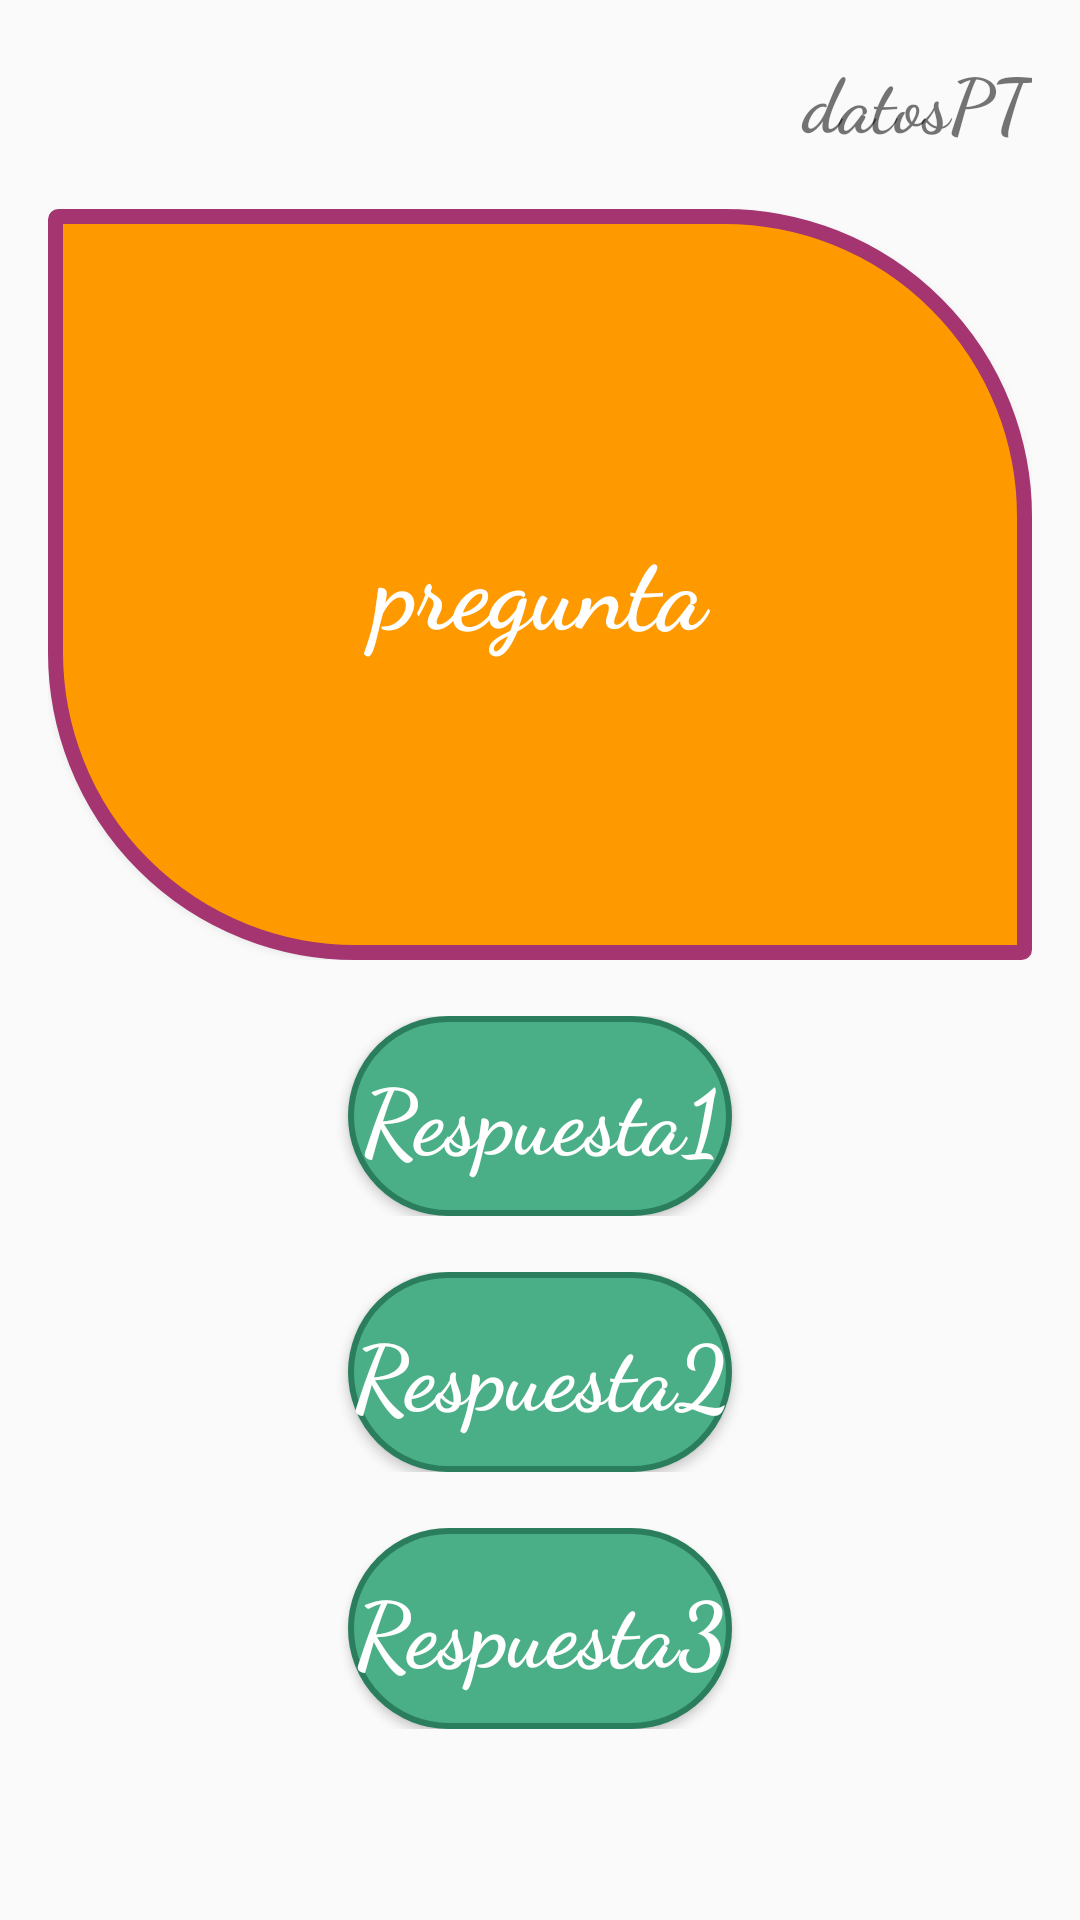

Layout XML and referenced resources for this Android screen:
<!-- AndroidManifest.xml: application theme AppTheme -->
<!-- res/layout/activity_jp.xml -->
<?xml version="1.0" encoding="utf-8"?>
<RelativeLayout xmlns:android="http://schemas.android.com/apk/res/android"
    xmlns:tools="http://schemas.android.com/tools"
    android:layout_width="match_parent"
    android:layout_height="match_parent"
    android:paddingBottom="@dimen/activity_vertical_margin"
    android:paddingLeft="@dimen/activity_horizontal_margin"
    android:paddingRight="@dimen/activity_horizontal_margin"
    android:paddingTop="@dimen/activity_vertical_margin"
    android:background="@drawable/fondo"
    tools:context="com.example.trivia.juegotrivia.jp">

    <TableLayout
        android:id="@+id/tableLayout1"
        android:layout_width="fill_parent"
        android:layout_height="fill_parent" >
        <TableRow
            android:id="@+id/seccion_tiempo_puntaje_P"
            android:layout_width="wrap_content"
            android:layout_height="0dp"
            android:layout_weight="0.2" >

            <TextView
                android:layout_width="0sp"
                android:layout_height="fill_parent"
                android:layout_weight="1"
                android:textAppearance="?android:attr/textAppearanceSmall"
                android:text="datosPT"
                android:id="@+id/textView_Datos"
                android:textAlignment="viewEnd"
                android:fontFamily="cursive"
                android:textStyle="bold"
                android:textSize="25sp"
                />

        </TableRow>

        <TableRow
            android:id="@+id/seccion_preguntas_P"
            android:layout_width="wrap_content"
            android:layout_height="0dp"
            android:layout_weight="2" >
            <Button
                android:id="@+id/pregunta_P"
                android:layout_width="0dip"
                android:layout_height="fill_parent"
                android:layout_weight="1"
                android:text="pregunta"
                android:background="@drawable/custom_button_round_rect2_border"
                android:textColor="#fff"
                android:fontFamily="cursive"
                android:textStyle="bold"
                android:textSize="35sp"
                android:textAllCaps="false"
                />
        </TableRow>

        <TableRow
            android:id="@+id/espacio1_P"
            android:layout_width="wrap_content"
            android:layout_height="0dp"
            android:layout_weight="0.2" >
        </TableRow>

        <TableRow
            android:id="@+id/seccion_respuesta1_P"
            android:layout_width="wrap_content"
            android:layout_height="0dp"
            android:layout_weight="0.2" >

            <LinearLayout
                android:layout_width="100sp"
                android:layout_height="fill_parent"
                android:orientation="vertical" >
            </LinearLayout>
            <Button
                android:id="@+id/respuesta1_P"
                android:layout_width="0dip"
                android:layout_height="fill_parent"
                android:layout_weight="1"
                android:text="Respuesta1"
                android:onClick="onButtonClick"
                android:background="@drawable/custom_button_press_effect"
                android:textColor="#fff"
                android:fontFamily="cursive"
                android:textStyle="bold"
                android:textSize="30sp"
                android:textAllCaps="false"
                android:focusableInTouchMode="true" />
            <LinearLayout
                android:layout_width="100sp"
                android:layout_height="fill_parent"
                android:orientation="vertical" >
            </LinearLayout>
        </TableRow>

        <TableRow
            android:id="@+id/espacio2_P"
            android:layout_width="wrap_content"
            android:layout_height="0dp"
            android:layout_weight="0.2" >
        </TableRow>

        <TableRow
            android:id="@+id/seccion_respuesta2_P"
            android:layout_width="wrap_content"
            android:layout_height="0dp"
            android:layout_weight="0.2" >

            <LinearLayout
                android:layout_width="100sp"
                android:layout_height="fill_parent"
                android:orientation="vertical" >
            </LinearLayout>
            <Button
                android:id="@+id/respuesta2_P"
                android:layout_width="0dip"
                android:layout_height="fill_parent"
                android:layout_weight="1"
                android:text="Respuesta2"
                android:onClick="onButtonClick"
                android:background="@drawable/custom_button_press_effect"
                android:textColor="#fff"
                android:fontFamily="cursive"
                android:textStyle="bold"
                android:textAllCaps="false"
                android:textSize="30sp"
                />
            <LinearLayout
                android:layout_width="100sp"
                android:layout_height="fill_parent"
                android:orientation="vertical" >
            </LinearLayout>
        </TableRow>

        <TableRow
            android:id="@+id/espacio3_P"
            android:layout_width="wrap_content"
            android:layout_height="0dp"
            android:layout_weight="0.2" >
        </TableRow>

        <TableRow
            android:id="@+id/seccion_respuesta3_P"
            android:layout_width="wrap_content"
            android:layout_height="0dp"
            android:layout_weight="0.2" >

            <LinearLayout
                android:layout_width="100sp"
                android:layout_height="fill_parent"
                android:orientation="vertical" >
            </LinearLayout>
            <Button
                android:id="@+id/respuesta3_P"
                android:layout_width="0dip"
                android:layout_height="fill_parent"
                android:layout_weight="1"
                android:text="Respuesta3"
                android:onClick="onButtonClick"
                android:background="@drawable/custom_button_press_effect"
                android:textColor="#fff"
                android:fontFamily="cursive"
                android:textStyle="bold"
                android:textAllCaps="false"
                android:textSize="30sp"
                />

            <LinearLayout
                android:layout_width="100sp"
                android:layout_height="fill_parent"
                android:orientation="vertical" >
            </LinearLayout>
        </TableRow>
        <TableRow
            android:id="@+id/espacio4_P"
            android:layout_width="wrap_content"
            android:layout_height="0dp"
            android:layout_weight="0.5" >
        </TableRow>

        <TableRow
            android:layout_width="match_parent"
            android:layout_height="match_parent">
        </TableRow>
    </TableLayout>


</RelativeLayout>
<!-- resources referenced by this layout -->
<resources>
  <dimen name="activity_horizontal_margin">16dp</dimen>
  <dimen name="activity_vertical_margin">16dp</dimen>
  <!-- drawable custom_button_press_effect (drawable) -->
  <?xml version="1.0" encoding="utf-8"?>
  <selector xmlns:android="http://schemas.android.com/apk/res/android">
  
  
      <item
          android:drawable="@drawable/button_focused"
          android:state_enabled="false" />
  
      <item
          android:state_pressed="true"
          android:state_enabled="true"
          android:drawable="@drawable/button_pressed" />
  
      <item
          android:state_focused="true"
          android:state_enabled="true"
          android:drawable="@drawable/button_focused" />
  
      <item
          android:state_enabled="true"
          android:drawable="@drawable/button_focused" />
  
  </selector>
  <!-- drawable custom_button_round_rect2_border (drawable) -->
  <?xml version="1.0" encoding="utf-8"?>
  <shape xmlns:android="http://schemas.android.com/apk/res/android"
      android:shape="rectangle">
  
      <corners
          android:bottomLeftRadius="100dp"
          android:bottomRightRadius="1dp"
          android:topLeftRadius="1dp"
          android:topRightRadius="100dp" />
  
      <padding
          android:bottom="7dp"
          android:left="7dp"
          android:right="7dp"
          android:top="7dp" />
  
      <stroke
          android:width="5dp"
          android:color="#a43570" />
  
      <solid android:color="#FF9900" />
  
  </shape>
  <style name="AppTheme" parent="Theme.AppCompat.Light.NoActionBar">
          
          <item name="colorPrimary">@color/colorPrimary</item>
          <item name="colorPrimaryDark">@color/colorPrimaryDark</item>
          <item name="colorAccent">@color/colorAccent</item>
      </style>
  <!-- drawable button_focused (drawable) -->
  <?xml version="1.0" encoding="utf-8"?>
  <shape xmlns:android="http://schemas.android.com/apk/res/android"
      android:shape="rectangle">
      <gradient
          android:angle="270"
          android:endColor="#4aae87"
          android:startColor="#FF4AAE87" />
      <corners android:radius="50dp" />
      <stroke
          android:width="2dp"
          android:color="#2a7e5d" />
  </shape>
  <!-- drawable button_pressed (drawable) -->
  <?xml version="1.0" encoding="utf-8"?>
  <shape xmlns:android="http://schemas.android.com/apk/res/android"
      android:shape="rectangle">
      <gradient
          android:angle="270"
          android:endColor="#FF198058"
          android:startColor="#198058" />
      <corners android:radius="50dp" />
      <stroke
          android:width="2dp"
          android:color="#0a613f" />
  </shape>
  <!-- not gathered from this repository: default colours our renderer supplied (Android Studio template values) -->
  <color name="colorPrimary">#FF6200EE</color>
  <color name="colorPrimaryDark">#FF3700B3</color>
  <color name="colorAccent">#FF03DAC5</color>
</resources>
